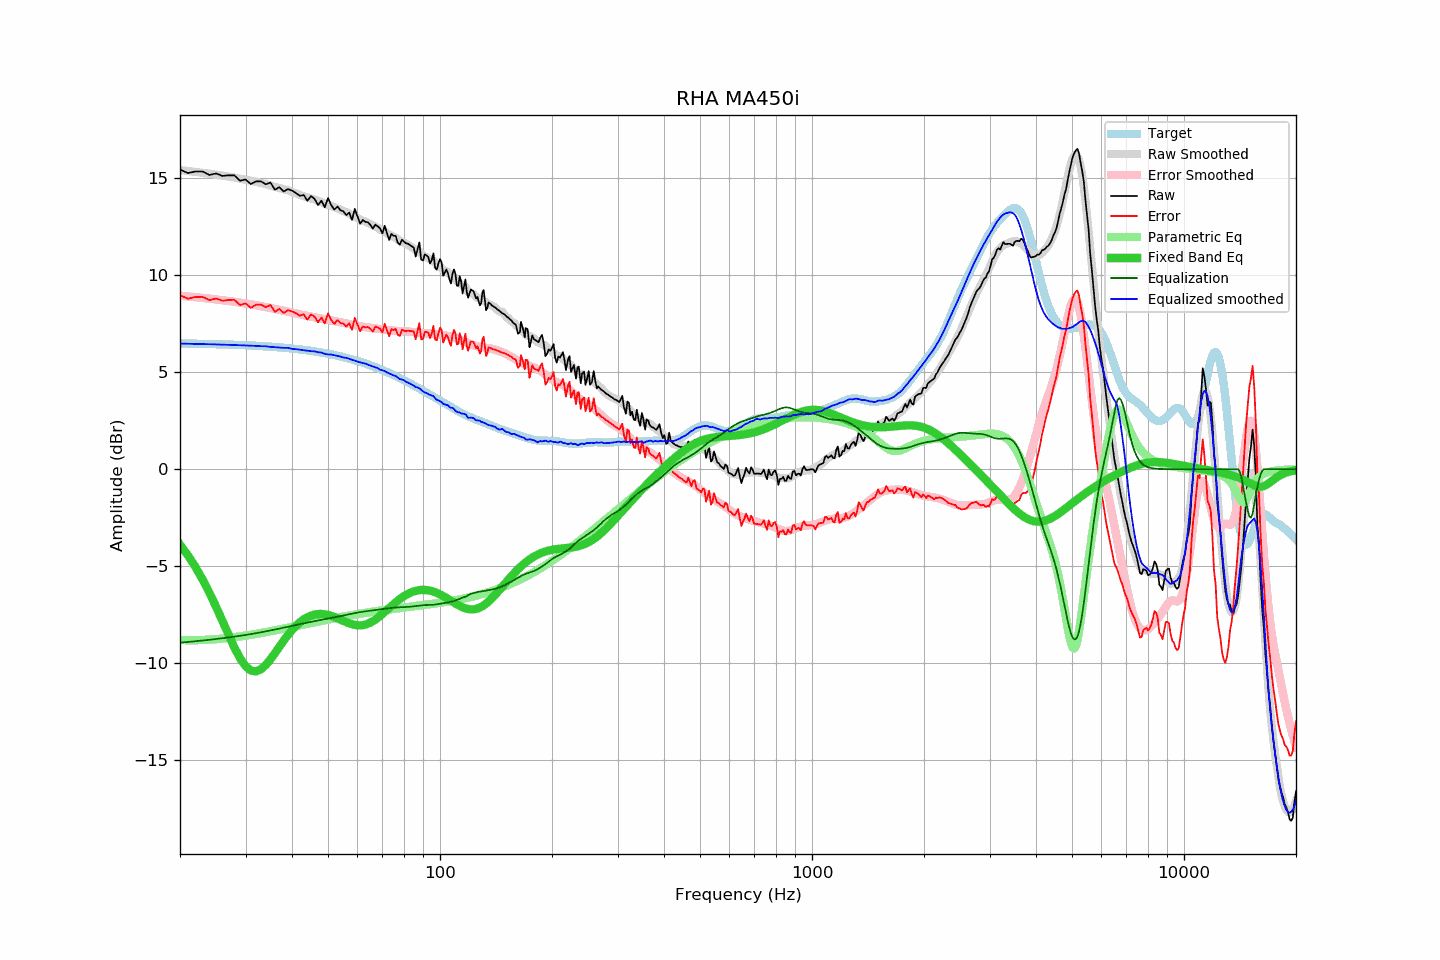

The data file committed next to this chart (first rows):
frequency, raw, error, smoothed, error_smoothed, equalization, parametric_eq, equalized_raw, equalized_smoothed, target
20, 15.46, 8.97, 15.43, 8.95, -8.95, -3.89, 6.51, 6.48, 6.49
21, 15.28, 8.80, 15.39, 8.91, -8.91, -4.44, 6.37, 6.47, 6.48
22, 15.36, 8.89, 15.34, 8.88, -8.88, -5.04, 6.48, 6.47, 6.47
23, 15.36, 8.89, 15.30, 8.84, -8.84, -5.69, 6.52, 6.46, 6.47
24, 15.18, 8.72, 15.25, 8.80, -8.80, -6.38, 6.38, 6.45, 6.46
25, 15.26, 8.81, 15.20, 8.76, -8.76, -7.10, 6.50, 6.44, 6.45
26, 15.13, 8.69, 15.15, 8.72, -8.72, -7.83, 6.41, 6.43, 6.44
27, 15.16, 8.73, 15.10, 8.68, -8.68, -8.54, 6.48, 6.42, 6.43
28, 15.16, 8.74, 15.05, 8.64, -8.64, -9.20, 6.52, 6.41, 6.42
29, 14.88, 8.47, 14.99, 8.60, -8.60, -9.75, 6.29, 6.40, 6.41
30, 14.95, 8.56, 14.94, 8.55, -8.55, -10.15, 6.40, 6.38, 6.40
31, 14.71, 8.33, 14.88, 8.51, -8.51, -10.38, 6.20, 6.38, 6.38
32, 14.85, 8.48, 14.82, 8.46, -8.46, -10.43, 6.39, 6.36, 6.37
33, 14.85, 8.50, 14.76, 8.41, -8.41, -10.33, 6.44, 6.35, 6.35
34, 14.70, 8.36, 14.71, 8.37, -8.37, -10.10, 6.33, 6.35, 6.34
35, 14.79, 8.47, 14.63, 8.32, -8.32, -9.81, 6.47, 6.31, 6.32
36, 14.42, 8.12, 14.57, 8.27, -8.27, -9.49, 6.15, 6.30, 6.31
37, 14.55, 8.26, 14.51, 8.23, -8.23, -9.16, 6.33, 6.29, 6.29
38, 14.33, 8.06, 14.44, 8.18, -8.18, -8.84, 6.15, 6.26, 6.27
39, 14.45, 8.20, 14.39, 8.13, -8.13, -8.56, 6.32, 6.26, 6.25
40, 14.37, 8.14, 14.29, 8.08, -8.08, -8.30, 6.29, 6.21, 6.23
41, 14.25, 8.05, 14.23, 8.04, -8.04, -8.08, 6.21, 6.19, 6.20
42, 14.10, 7.92, 14.16, 7.99, -7.99, -7.90, 6.11, 6.17, 6.18
43, 14.15, 7.99, 14.09, 7.95, -7.95, -7.75, 6.20, 6.14, 6.16
44, 13.85, 7.72, 14.03, 7.91, -7.91, -7.64, 5.94, 6.12, 6.13
45, 14.09, 7.99, 13.96, 7.87, -7.87, -7.55, 6.22, 6.09, 6.11
46, 13.95, 7.87, 13.92, 7.84, -7.84, -7.50, 6.11, 6.08, 6.08
47, 13.63, 7.58, 13.84, 7.80, -7.80, -7.47, 5.83, 6.04, 6.05
48, 13.85, 7.83, 13.79, 7.77, -7.77, -7.47, 6.08, 6.02, 6.02
49, 13.51, 7.52, 13.69, 7.74, -7.74, -7.48, 5.77, 5.95, 5.99
50, 13.99, 8.03, 13.63, 7.71, -7.71, -7.52, 6.28, 5.92, 5.96
51, 13.62, 7.70, 13.59, 7.67, -7.67, -7.57, 5.95, 5.92, 5.93
52, 13.39, 7.50, 13.52, 7.64, -7.64, -7.63, 5.75, 5.88, 5.89
53, 13.55, 7.69, 13.46, 7.61, -7.61, -7.69, 5.94, 5.84, 5.86
54, 13.36, 7.54, 13.39, 7.58, -7.58, -7.76, 5.78, 5.81, 5.82
55, 13.30, 7.52, 13.31, 7.55, -7.55, -7.83, 5.75, 5.77, 5.78
56, 13.11, 7.37, 13.26, 7.52, -7.52, -7.89, 5.60, 5.75, 5.75
57, 13.24, 7.54, 13.19, 7.49, -7.49, -7.95, 5.76, 5.70, 5.71
58, 12.86, 7.20, 13.10, 7.45, -7.45, -8.00, 5.41, 5.64, 5.67
59, 13.43, 7.81, 13.03, 7.42, -7.42, -8.03, 6.01, 5.61, 5.62
60, 13.04, 7.46, 12.95, 7.40, -7.40, -8.05, 5.64, 5.55, 5.58
61, 12.66, 7.12, 12.88, 7.37, -7.37, -8.06, 5.29, 5.51, 5.54
62, 12.86, 7.37, 12.83, 7.35, -7.35, -8.04, 5.51, 5.48, 5.50
63, 12.76, 7.31, 12.78, 7.33, -7.33, -8.02, 5.43, 5.45, 5.45
64, 12.74, 7.34, 12.71, 7.32, -7.32, -7.97, 5.42, 5.40, 5.40
65, 12.60, 7.24, 12.65, 7.30, -7.30, -7.91, 5.30, 5.35, 5.36
66, 12.41, 7.10, 12.58, 7.28, -7.28, -7.84, 5.13, 5.30, 5.31
67, 12.62, 7.36, 12.52, 7.27, -7.27, -7.76, 5.36, 5.25, 5.26
68, 12.53, 7.32, 12.47, 7.25, -7.25, -7.67, 5.28, 5.22, 5.21
69, 12.42, 7.26, 12.37, 7.23, -7.23, -7.57, 5.19, 5.13, 5.17
70, 12.17, 7.06, 12.32, 7.21, -7.21, -7.47, 4.96, 5.10, 5.12
71, 12.56, 7.50, 12.26, 7.20, -7.20, -7.37, 5.36, 5.06, 5.07
72, 12.19, 7.18, 12.18, 7.18, -7.18, -7.26, 5.01, 4.99, 5.01
73, 11.82, 6.86, 12.11, 7.17, -7.17, -7.16, 4.65, 4.94, 4.96
74, 12.14, 7.23, 12.05, 7.16, -7.16, -7.06, 4.98, 4.89, 4.91
75, 12.04, 7.18, 11.99, 7.15, -7.15, -6.96, 4.89, 4.84, 4.86
76, 12.04, 7.24, 11.95, 7.14, -7.14, -6.87, 4.90, 4.81, 4.81
77, 11.68, 6.93, 11.86, 7.13, -7.13, -6.78, 4.55, 4.73, 4.75
78, 11.58, 6.88, 11.77, 7.12, -7.12, -6.70, 4.46, 4.65, 4.70
79, 11.84, 7.19, 11.74, 7.12, -7.12, -6.62, 4.72, 4.63, 4.65
... 553 more rows
